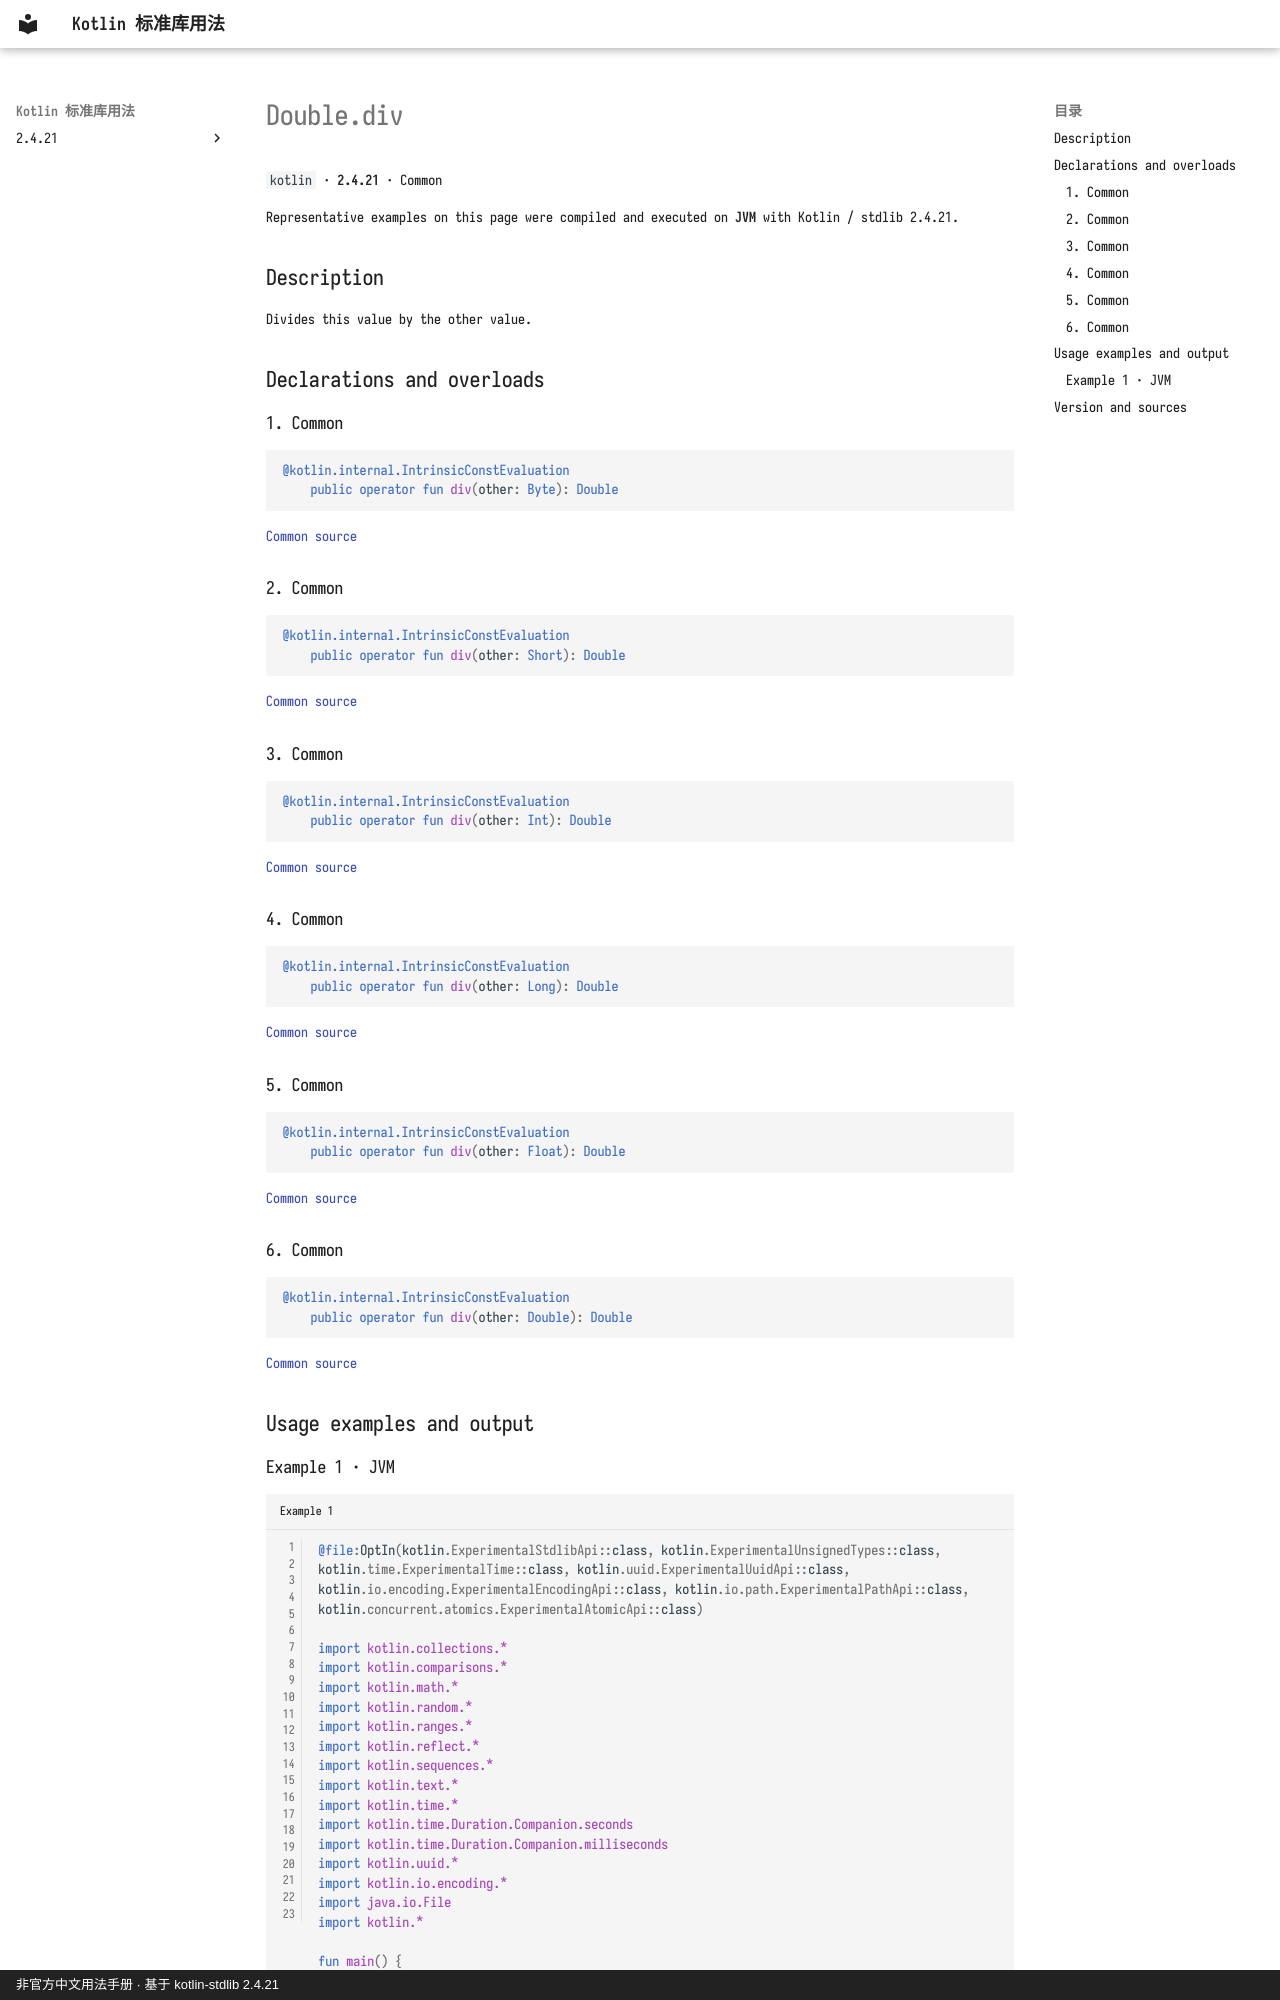

repository: oooooooko/kotlin-stdlib-docs · page: en/api/kotlin/double-div--ec313741/index.html · generator: mkdocs · copyright: 非官方中文用法手册 · 基于 kotlin-stdlib 2.4.21

# Double.div

`kotlin` · **2.4.21** · Common

Representative examples on this page were compiled and executed on **JVM** with Kotlin / stdlib 2.4.21.

## Description

Divides this value by the other value.

## Declarations and overloads

### 1. Common

```kotlin
@kotlin.internal.IntrinsicConstEvaluation
    public operator fun div(other: Byte): Double
```

[Common source](https://github.com/JetBrains/kotlin/blob/v2.4.21/libraries/stdlib/src/kotlin/Primitives.kt#L2075)

### 2. Common

```kotlin
@kotlin.internal.IntrinsicConstEvaluation
    public operator fun div(other: Short): Double
```

[Common source](https://github.com/JetBrains/kotlin/blob/v2.4.21/libraries/stdlib/src/kotlin/Primitives.kt#L2079)

### 3. Common

```kotlin
@kotlin.internal.IntrinsicConstEvaluation
    public operator fun div(other: Int): Double
```

[Common source](https://github.com/JetBrains/kotlin/blob/v2.4.21/libraries/stdlib/src/kotlin/Primitives.kt#L2083)

### 4. Common

```kotlin
@kotlin.internal.IntrinsicConstEvaluation
    public operator fun div(other: Long): Double
```

[Common source](https://github.com/JetBrains/kotlin/blob/v2.4.21/libraries/stdlib/src/kotlin/Primitives.kt#L2087)

### 5. Common

```kotlin
@kotlin.internal.IntrinsicConstEvaluation
    public operator fun div(other: Float): Double
```

[Common source](https://github.com/JetBrains/kotlin/blob/v2.4.21/libraries/stdlib/src/kotlin/Primitives.kt#L2091)

### 6. Common

```kotlin
@kotlin.internal.IntrinsicConstEvaluation
    public operator fun div(other: Double): Double
```

[Common source](https://github.com/JetBrains/kotlin/blob/v2.4.21/libraries/stdlib/src/kotlin/Primitives.kt#L2095)

## Usage examples and output
